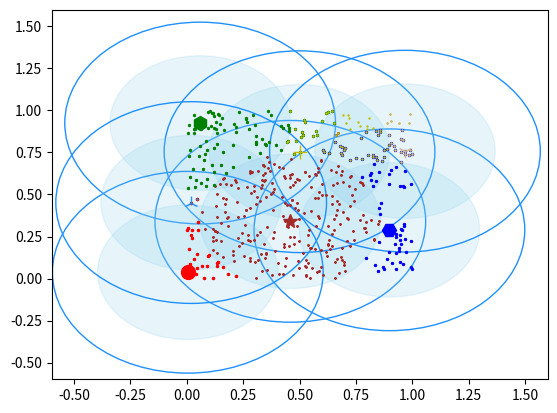

Recreate this plot in Python.
# -*- coding: utf-8 -*-
# [redacted]
# @Date: 2017-09-05 22:56:16
# [redacted]
# @Last Modified time: 2017-09-05 22:56:16

import math
import random
import numpy as np
from datetime import datetime
from pprint import pprint as p
import matplotlib.pyplot as plt

class Canopy:
    def __init__(self, dataset):
        self.dataset = dataset
        self.t1 = 0
        self.t2 = 0

    # 设置初始阈值
    def setThreshold(self, t1, t2):
        if t1 > t2:
            self.t1 = t1
            self.t2 = t2
        else:
            print('t1 needs to be larger than t2!')

    # 使用欧式距离进行距离的计算
    def euclideanDistance(self, vec1, vec2):
        return math.sqrt(((vec1 - vec2)**2).sum())

    # 根据当前dataset的长度随机选择一个下标
    def getRandIndex(self):
        return random.randint(0, len(self.dataset) - 1)

    def clustering(self):
        if self.t1 == 0:
            print('Please set the threshold.')
        else:
            canopies = []  # 用于存放最终归类结果
            # while len(self.dataset) != 0:
            # 20180324修改
            while len(self.dataset) > 1:
                rand_index = self.getRandIndex()
                current_center = self.dataset[rand_index]  # 随机获取一个中心点，定为P点
                current_center_list = []  # 初始化P点的canopy类容器
                delete_list = []  # 初始化P点的删除容器
                self.dataset = np.delete(self.dataset, rand_index,
                                         0)  # 删除随机选择的中心点P
                for datum_j in range(len(self.dataset)):
                    datum = self.dataset[datum_j]
                    distance = self.euclideanDistance(
                        current_center, datum)  # 计算选取的中心点P到每个点之间的距离
                    if distance < self.t1:
                        # 若距离小于t1，则将点归入P点的canopy类
                        current_center_list.append(datum)
                    if distance < self.t2:
                        delete_list.append(datum_j)  # 若小于t2则归入删除容器
                # 根据删除容器的下标，将元素从数据集中删除
                self.dataset = np.delete(self.dataset, delete_list, 0)
                canopies.append((current_center, current_center_list))
        return canopies


def showCanopy(canopies, dataset, t1, t2):
    fig = plt.figure()
    sc = fig.add_subplot(111)
    colors = [
        'brown', 'green', 'blue', 'y', 'r', 'tan', 'dodgerblue', 'deeppink',
        'orangered', 'peru', 'blue', 'y', 'r', 'gold', 'dimgray', 'darkorange',
        'peru', 'blue', 'y', 'r', 'cyan', 'tan', 'orchid', 'peru', 'blue', 'y',
        'r', 'sienna'
    ]
    markers = [
        '*', 'h', 'H', '+', 'o', '1', '2', '3', ',', 'v', 'H', '+', '1', '2',
        '^', '<', '>', '.', '4', 'H', '+', '1', '2', 's', 'p', 'x', 'D', 'd',
        '|', '_'
    ]
    for i in range(len(canopies)):
        canopy = canopies[i]
        center = canopy[0]
        components = canopy[1]
        sc.plot(
            center[0],
            center[1],
            marker=markers[i],
            color=colors[i],
            markersize=10)
        t1_circle = plt.Circle(
            xy=(center[0], center[1]),
            radius=t1,
            color='dodgerblue',
            fill=False)
        t2_circle = plt.Circle(
            xy=(center[0], center[1]), radius=t2, color='skyblue', alpha=0.2)
        sc.add_artist(t1_circle)
        sc.add_artist(t2_circle)
        for component in components:
            sc.plot(
                component[0],
                component[1],
                marker=markers[i],
                color=colors[i],
                markersize=1.5)
    maxvalue = np.amax(dataset)
    minvalue = np.amin(dataset)
    plt.xlim(minvalue - t1, maxvalue + t1)
    plt.ylim(minvalue - t1, maxvalue + t1)
    plt.show(block=True)


def main():
    t1 = 0.6
    t2 = 0.4

    # 随机生成500个二维[0,1)平面点
    dataset = np.random.rand(500, 2)

    gc = Canopy(dataset)
    gc.setThreshold(t1, t2)
    canopies = gc.clustering()
    print('Get %s initial centers.' % len(canopies))
    showCanopy(canopies, dataset, t1, t2)


if __name__ == '__main__':
    t_s = datetime.now()
    main()
    t_e = datetime.now()
    usedtime = t_e - t_s
    print('[%s]' % usedtime)